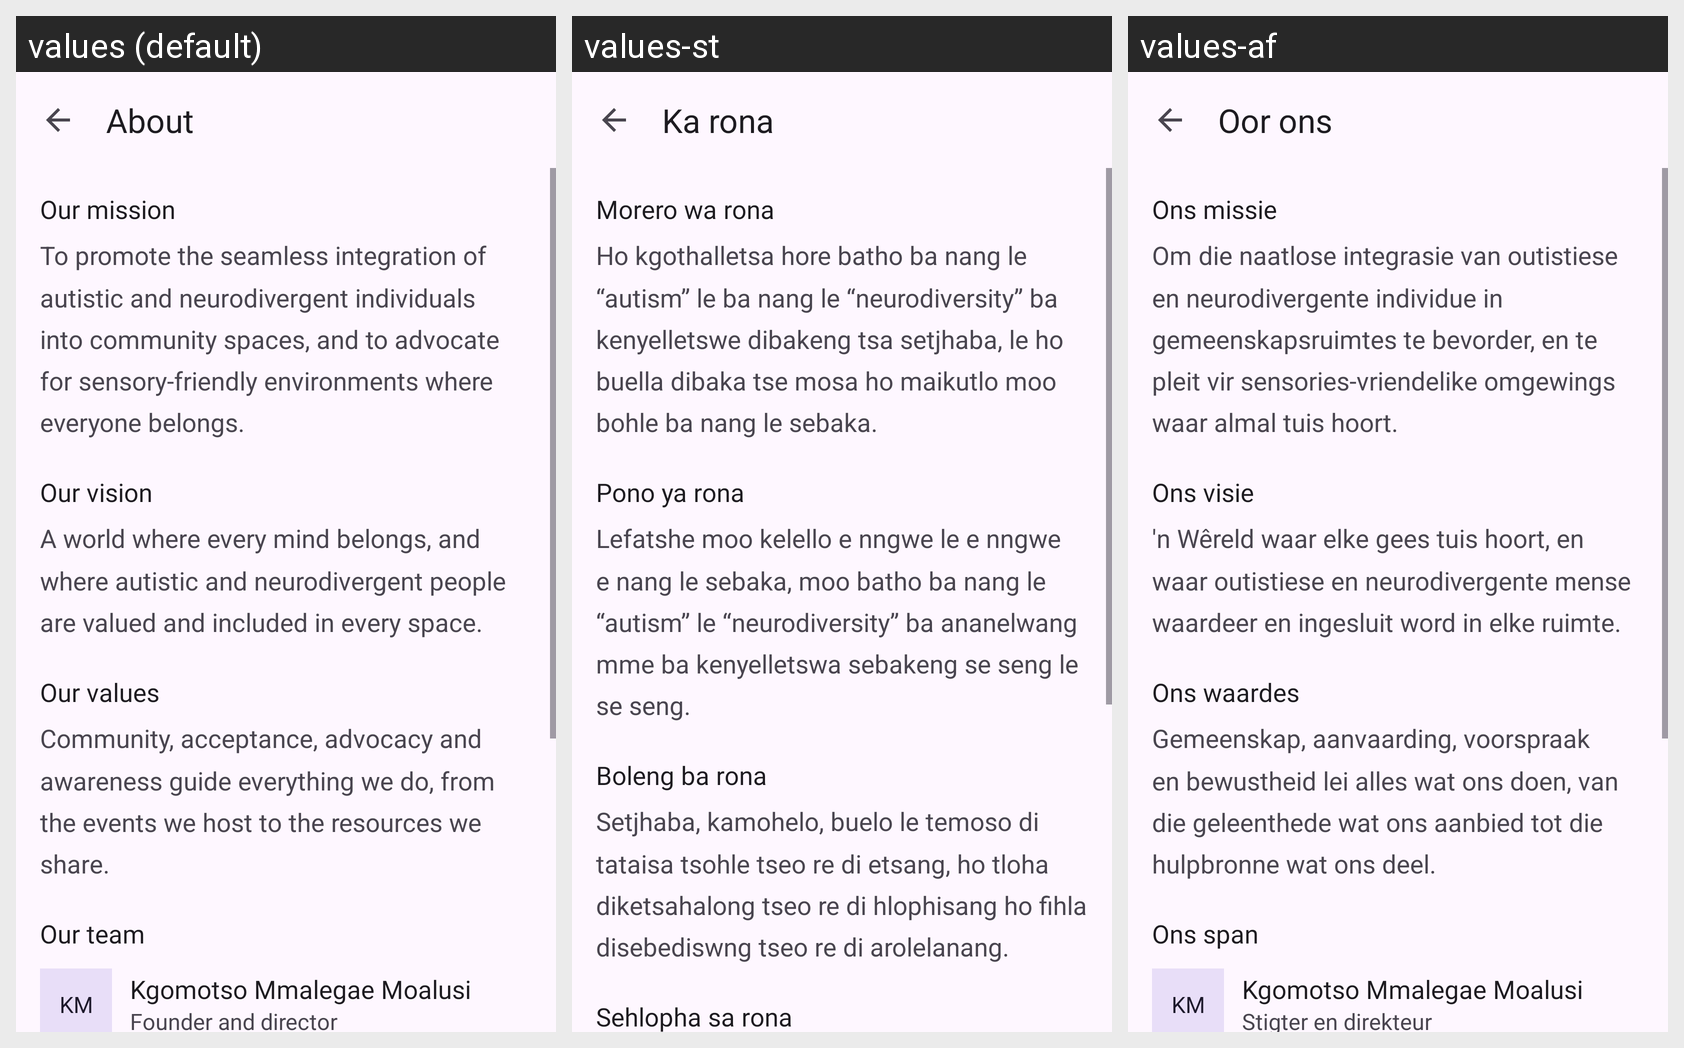

This grid shows one Android layout under several languages. Give, for every string resource on the screen, its name, the default text and each shown locale's text.
Android screen res/layout/activity_about.xml rendered under 3 locales, left to right: values (default), values-st, values-af. Device: Nexus 5 (rendered at 1080×1920; each locale shown at half size, 540×960, under a caption strip naming it); theme Theme.AutismAllyship.
Strings drawn on this screen, with the default value and each locale's value (text and hints the layout hard-codes, and strings that could not be matched under every locale, appear in the picture but are not listed):

about_title
  values: About
  values-st: Ka rona
  values-af: Oor ons

about_mission_title
  values: Our mission
  values-st: Morero wa rona
  values-af: Ons missie

about_mission_text
  values: To promote the seamless integration of autistic and neurodivergent individuals into community spaces, and to advocate for sensory-friendly environments where everyone belongs.
  values-st: Ho kgothalletsa hore batho ba nang le “autism” le ba nang le “neurodiversity” ba kenyelletswe dibakeng tsa setjhaba, le ho buella dibaka tse mosa ho maikutlo moo bohle ba nang le sebaka.
  values-af: Om die naatlose integrasie van outistiese en neurodivergente individue in gemeenskapsruimtes te bevorder, en te pleit vir sensories-vriendelike omgewings waar almal tuis hoort.

about_vision_title
  values: Our vision
  values-st: Pono ya rona
  values-af: Ons visie

about_vision_text
  values: A world where every mind belongs, and where autistic and neurodivergent people are valued and included in every space.
  values-st: Lefatshe moo kelello e nngwe le e nngwe e nang le sebaka, moo batho ba nang le “autism” le “neurodiversity” ba ananelwang mme ba kenyelletswa sebakeng se seng le se seng.
  values-af: 'n Wêreld waar elke gees tuis hoort, en waar outistiese en neurodivergente mense waardeer en ingesluit word in elke ruimte.

about_values_title
  values: Our values
  values-st: Boleng ba rona
  values-af: Ons waardes

about_values_text
  values: Community, acceptance, advocacy and awareness guide everything we do, from the events we host to the resources we share.
  values-st: Setjhaba, kamohelo, buelo le temoso di tataisa tsohle tseo re di etsang, ho tloha diketsahalong tseo re di hlophisang ho fihla disebediswng tseo re di arolelanang.
  values-af: Gemeenskap, aanvaarding, voorspraak en bewustheid lei alles wat ons doen, van die geleenthede wat ons aanbied tot die hulpbronne wat ons deel.

about_team_title
  values: Our team
  values-st: Sehlopha sa rona
  values-af: Ons span
